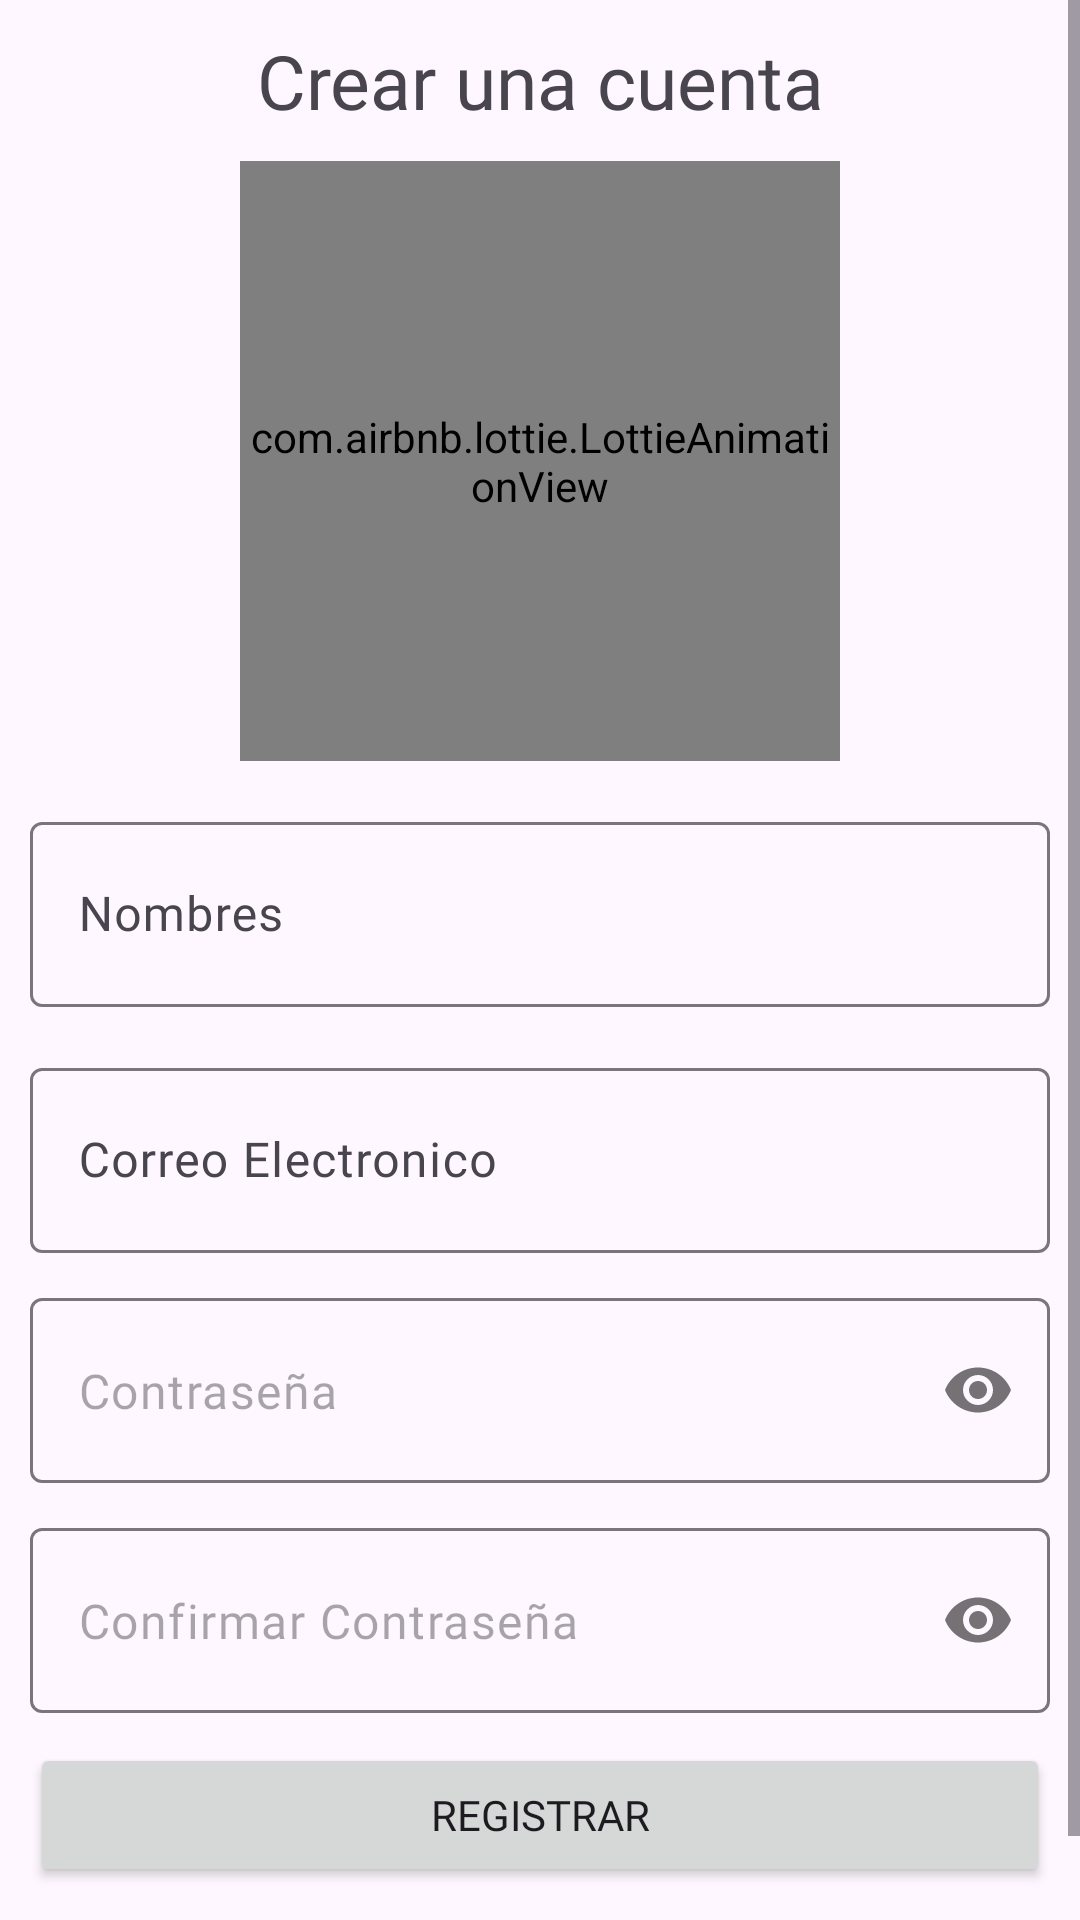

Reconstruct the res/layout file that produces this screen, plus the resources it refers to.
<!-- AndroidManifest.xml: application theme Theme.Agenda_Online -->
<!-- res/layout/activity_registro.xml -->
<?xml version="1.0" encoding="utf-8"?>
<ScrollView
    xmlns:android="http://schemas.android.com/apk/res/android"
    xmlns:app="http://schemas.android.com/apk/res-auto"
    xmlns:tools="http://schemas.android.com/tools"
    android:id="@+id/main"
    android:layout_width="match_parent"
    android:layout_height="match_parent"
    tools:context=".Registro">

    <androidx.appcompat.widget.LinearLayoutCompat
        android:layout_width="match_parent"
        android:layout_height="wrap_content"
        android:orientation="vertical"
        android:padding="10dp">

        <TextView
            android:text="@string/CrearCuentaTXT"
            android:fontFamily="@font/oswald"
            android:textSize="25sp"
            android:gravity="center"
            android:layout_width="match_parent"
            android:layout_height="wrap_content"/>

        <com.airbnb.lottie.LottieAnimationView
            android:layout_width="200dp"
            android:layout_height="200dp"
            app:lottie_autoPlay="true"
            app:lottie_fileName="registro.json"
            app:lottie_imageAssetsFolder="assets"
            app:lottie_loop="true"
            android:layout_gravity="center"
            android:layout_marginTop="10dp"/>

        <com.google.android.material.textfield.TextInputLayout
            android:layout_width="match_parent"
            android:layout_height="wrap_content"
            android:layout_marginTop="15dp">
            <EditText
                android:id="@+id/NombreEt"
                android:hint="@string/NombreEt"
                android:inputType="textPersonName|textCapWords"
                android:padding="20dp"
                android:drawablePadding="10dp"
                android:fontFamily="@font/oswald"
                android:drawableStart="@drawable/icono_nombres"
                android:layout_width="match_parent"
                android:layout_height="wrap_content"/>

        </com.google.android.material.textfield.TextInputLayout>

        <com.google.android.material.textfield.TextInputLayout
            android:layout_width="match_parent"
            android:layout_height="wrap_content"
            android:layout_marginTop="15dp">
            <EditText
                android:id="@+id/CorreoEt"
                android:hint="@string/CorreoEt"
                android:inputType="textEmailAddress"
                android:padding="20dp"
                android:fontFamily="@font/oswald"
                android:drawablePadding="10dp"
                android:drawableStart="@drawable/icono_correo"
                android:layout_width="match_parent"
                android:layout_height="wrap_content"/>
        </com.google.android.material.textfield.TextInputLayout>


        <com.google.android.material.textfield.TextInputLayout
            android:layout_width="match_parent"
            android:layout_height="wrap_content"
            app:passwordToggleEnabled="true"
            app:hintEnabled="false"
            android:layout_marginTop="15dp">
            <EditText
                android:id="@+id/ContraseñaEt"
                android:hint="@string/ContraseñaEt"
                android:inputType="textPassword"
                android:padding="20dp"
                android:fontFamily="@font/oswald"
                android:drawablePadding="10dp"
                android:drawableStart="@drawable/icono_nombres"
                android:layout_width="match_parent"
                android:layout_height="wrap_content"/>
        </com.google.android.material.textfield.TextInputLayout>

        <com.google.android.material.textfield.TextInputLayout
            android:layout_width="match_parent"
            android:layout_height="wrap_content"
            app:passwordToggleEnabled="true"
            app:hintEnabled="false"
            android:layout_marginTop="15dp">
            <EditText
                android:id="@+id/ConfirmarContraseñaEt"
                android:hint="@string/ConfirmarContraseñaEt"
                android:inputType="textPassword"
                android:padding="20dp"
                android:fontFamily="@font/oswald"
                android:drawablePadding="10dp"
                android:drawableStart="@drawable/icono_nombres"
                android:layout_width="match_parent"
                android:layout_height="wrap_content"/>
        </com.google.android.material.textfield.TextInputLayout>

        <Button
            android:id="@+id/RegistrarUsuario"
            android:text="@string/RegistrarUsuario"
            android:layout_marginTop="10dp"
            android:fontFamily="@font/oswald"
            android:layout_width="match_parent"
            android:layout_height="wrap_content"/>

        <TextView
            android:id="@+id/TengounacuentaTXT"
            android:text="@string/TengounacuentaTXT"
            android:fontFamily="@font/oswald"
            android:textSize="15sp"
            android:gravity="center"
            android:textStyle="bold"
            android:layout_width="match_parent"
            android:layout_height="wrap_content"
            android:layout_marginTop="10dp"/>


    </androidx.appcompat.widget.LinearLayoutCompat>

</ScrollView>
<!-- resources referenced by this layout -->
<resources>
  <string name="CorreoEt">Correo Electronico</string>
  <string name="CrearCuentaTXT">Crear una cuenta</string>
  <string name="NombreEt">Nombres</string>
  <string name="RegistrarUsuario">Registrar</string>
  <string name="TengounacuentaTXT">Tengo una cuenta</string>
  <style name="Theme.Agenda_Online" parent="Base.Theme.Agenda_Online" />
  <style name="Base.Theme.Agenda_Online" parent="Theme.Material3.DayNight.NoActionBar">
          
          <item name="colorPrimary">@color/colorPrimary</item>
          <item name="colorPrimaryVariant">@color/colorPrimaryDark</item>
          <item name="colorOnPrimary">@color/white</item>
          
          <item name="colorSecondary">@color/teal_200</item>
          <item name="colorSecondaryVariant">@color/teal_700</item>
          <item name="colorOnSecondary">@color/colorPrimaryDark</item>
      </style>
  <color name="colorPrimary">#00897b</color>
  <color name="colorPrimaryDark">#00574b</color>
  <color name="white">#FFFFFFFF</color>
  <color name="teal_200">#FF03DAC5</color>
  <color name="teal_700">#FF018786</color>
</resources>
